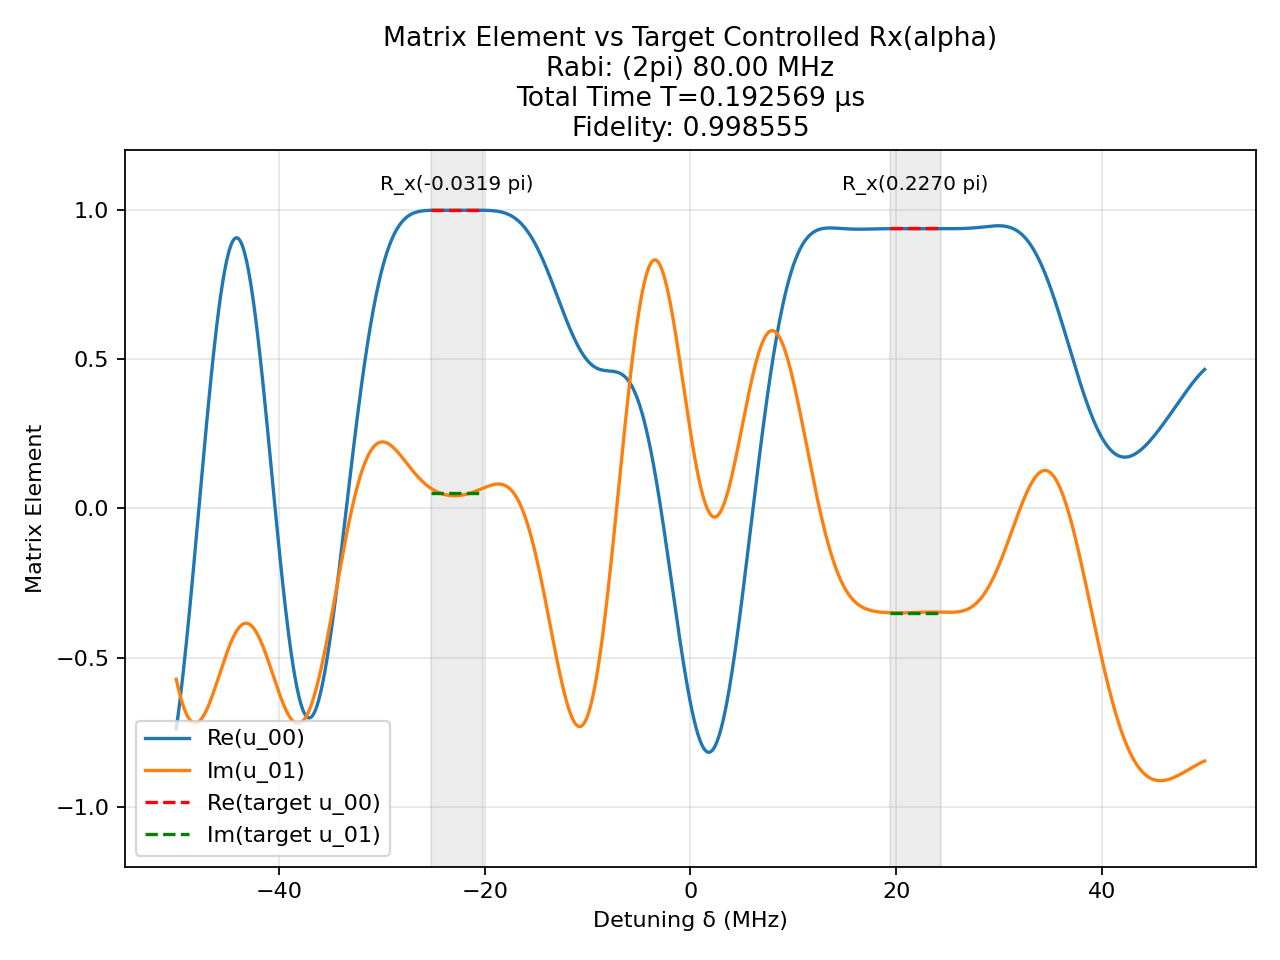

The table this chart was drawn from, first rows:
t (us), H_x (2pi MHz), H_z (2pi MHz)
0.001869, -80.0, 0.0
0.0025, 0.0, 50.0
0.0006456, -80.0, 0.0
0.0025, 0.0, 50.0
0.0006212, 80.0, 0.0
0.0025, 0.0, 50.0
0.0008952, -80.0, 0.0
0.0025, 0.0, 50.0
2.2074562354803738e-05, -80.0, 0.0
0.0025, 0.0, 50.0
0.002543, -80.0, 0.0
0.0025, 0.0, 50.0
0.00162, -80.0, 0.0
0.0025, 0.0, 50.0
0.001995, -80.0, 0.0
0.0025, 0.0, 50.0
0.0005152, -80.0, 0.0
0.0025, 0.0, 50.0
0.0006863, 80.0, 0.0
0.0025, 0.0, 50.0
0.0002166, 80.0, 0.0
0.0025, 0.0, 50.0
0.001841, -80.0, 0.0
0.0025, 0.0, 50.0
0.001509, -80.0, 0.0
0.0025, 0.0, 50.0
0.002345, -80.0, 0.0
0.0025, 0.0, 50.0
0.001736, 80.0, 0.0
0.0025, 0.0, 50.0
0.0008704, -80.0, 0.0
0.0025, 0.0, 50.0
0.0009838, 80.0, 0.0
0.0025, 0.0, 50.0
0.003174, -80.0, 0.0
0.0025, 0.0, 50.0
0.001657, -80.0, 0.0
0.0025, 0.0, 50.0
0.0006904, -80.0, 0.0
0.0025, 0.0, 50.0
0.001552, -80.0, 0.0
0.0025, 0.0, 50.0
0.001011, -80.0, 0.0
0.0025, 0.0, 50.0
0.001696, 80.0, 0.0
0.0025, 0.0, 50.0
0.001263, -80.0, 0.0
0.0025, 0.0, 50.0
0.002166, -80.0, 0.0
0.0025, 0.0, 50.0
0.0006882, -80.0, 0.0
0.0025, 0.0, 50.0
0.001837, -80.0, 0.0
0.0025, 0.0, 50.0
0.002914, -80.0, 0.0
0.0025, 0.0, 50.0
0.002091, 80.0, 0.0
0.0025, 0.0, 50.0
0.0007973, -80.0, 0.0
0.0025, 0.0, 50.0
... 41 more rows
